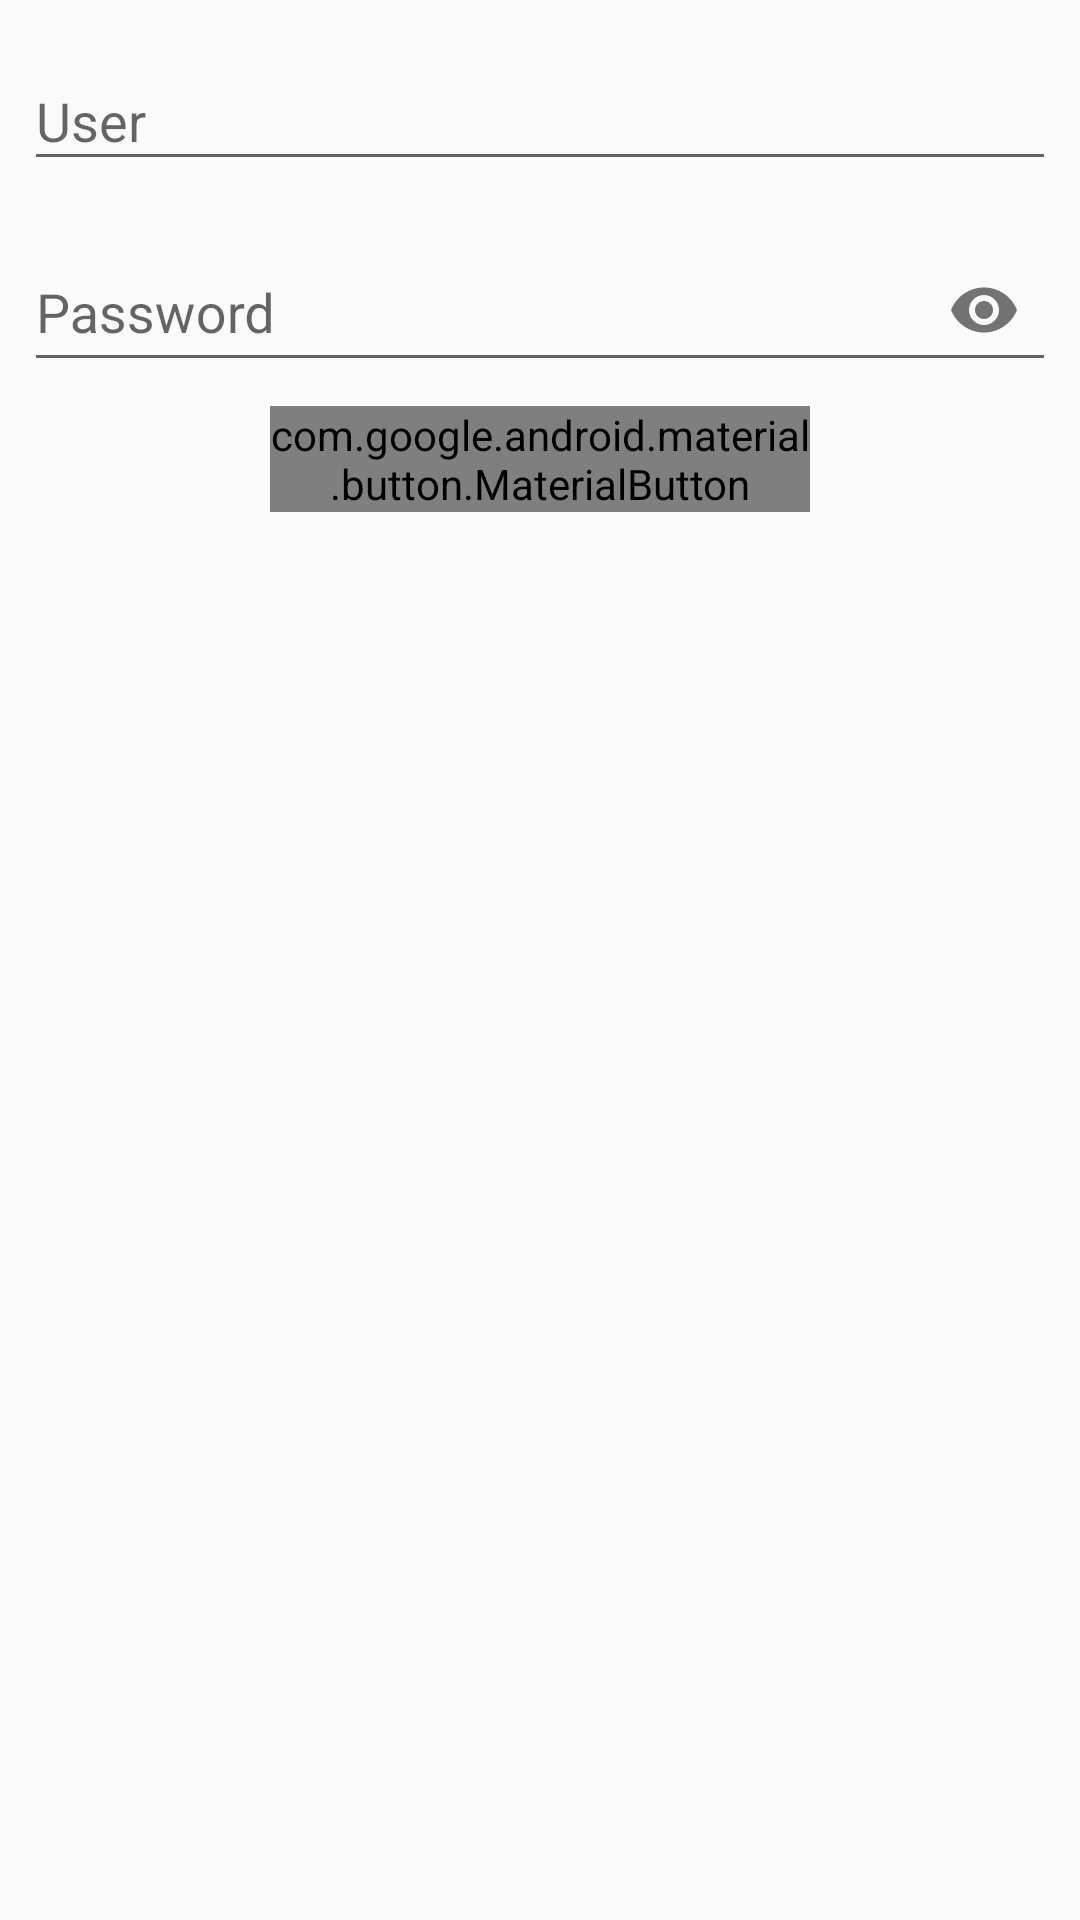

The Android layout XML behind this screen, and the referenced resources:
<!-- AndroidManifest.xml: application theme AppTheme -->
<!-- res/layout/fragment_login.xml -->
<?xml version="1.0" encoding="utf-8"?>
<layout xmlns:android="http://schemas.android.com/apk/res/android"
    xmlns:app="http://schemas.android.com/apk/res-auto">

    <data>
        <variable
            name="textError"
            type="String" />
    </data>

    <androidx.constraintlayout.widget.ConstraintLayout
        android:layout_width="match_parent"
        android:layout_height="match_parent">

        <ImageView
            android:scaleType="centerCrop"
            android:id="@+id/wall_image"
            android:layout_width="match_parent"
            android:layout_height="match_parent"/>

        <com.google.android.material.textfield.TextInputLayout
            android:layout_marginTop="@dimen/dim_nor"
            android:layout_marginStart="@dimen/dim_nor"
            android:layout_marginEnd="@dimen/dim_nor"
            app:layout_constraintTop_toTopOf="parent"
            android:hint="@string/user_input"
            android:id="@+id/user_text_layout"
            android:layout_width="match_parent"
            android:layout_height="wrap_content">

            <com.google.android.material.textfield.TextInputEditText
                android:inputType="text"
                android:imeOptions="actionNext"
                android:nextFocusForward="@id/pass_input"
                android:id="@+id/user_input"
                android:maxLength="24"
                android:maxLines="1"
                android:layout_width="match_parent"
                android:layout_height="match_parent" />

        </com.google.android.material.textfield.TextInputLayout>

        <com.google.android.material.textfield.TextInputLayout
            app:endIconMode="password_toggle"
            android:layout_marginTop="@dimen/dim_nor"
            android:layout_marginStart="@dimen/dim_nor"
            android:layout_marginEnd="@dimen/dim_nor"
            app:layout_constraintTop_toBottomOf="@id/user_text_layout"
            android:hint="@string/pass_input"
            android:id="@+id/pass_text_layout"
            android:layout_width="match_parent"
            android:layout_height="wrap_content">

            <com.google.android.material.textfield.TextInputEditText
                android:id="@+id/pass_input"
                android:inputType="text|textPassword"
                android:imeOptions="actionDone"
                android:maxLength="24"
                android:maxLines="1"
                android:layout_width="match_parent"
                android:layout_height="match_parent" />

        </com.google.android.material.textfield.TextInputLayout>

        <com.google.android.material.button.MaterialButton
            android:layout_marginTop="@dimen/dim_nor"
            app:layout_constraintStart_toStartOf="parent"
            app:layout_constraintEnd_toEndOf="parent"
            app:layout_constraintTop_toBottomOf="@id/pass_text_layout"
            android:id="@+id/btn_login"
            android:text="@string/login"
            android:layout_width="180dp"
            android:layout_height="wrap_content" />

        <com.google.android.material.textview.MaterialTextView
            android:text="@{textError}"
            android:textStyle="bold"
            android:textSize="@dimen/text_big"
            android:textColor="?colorError"
            android:layout_marginTop="@dimen/dim_big"
            android:layout_width="wrap_content"
            android:layout_height="wrap_content"
            app:layout_constraintTop_toBottomOf="@id/btn_login"
            app:layout_constraintStart_toStartOf="parent"
            app:layout_constraintEnd_toEndOf="parent" />

    </androidx.constraintlayout.widget.ConstraintLayout>

</layout>
<!-- resources referenced by this layout -->
<resources>
  <dimen name="dim_big">16dp</dimen>
  <dimen name="dim_nor">8dp</dimen>
  <dimen name="text_big">16sp</dimen>
  <string name="login">Login</string>
  <string name="pass_input">Password</string>
  <string name="user_input">User</string>
  <style name="AppTheme" parent="Theme.MaterialComponents.DayNight.NoActionBar">
          <item name="colorPrimary">@color/colorPrimary</item>
          <item name="colorPrimaryDark">@color/colorPrimaryDark</item>
          <item name="colorAccent">@color/colorAccent</item>
          <item name="colorError">@color/colorError</item>
      </style>
  <color name="colorPrimary">#ffa769</color>
  <color name="colorPrimaryDark">#db915c</color>
  <color name="colorAccent">#54a4cc</color>
  <color name="colorError">#ff0000</color>
</resources>
